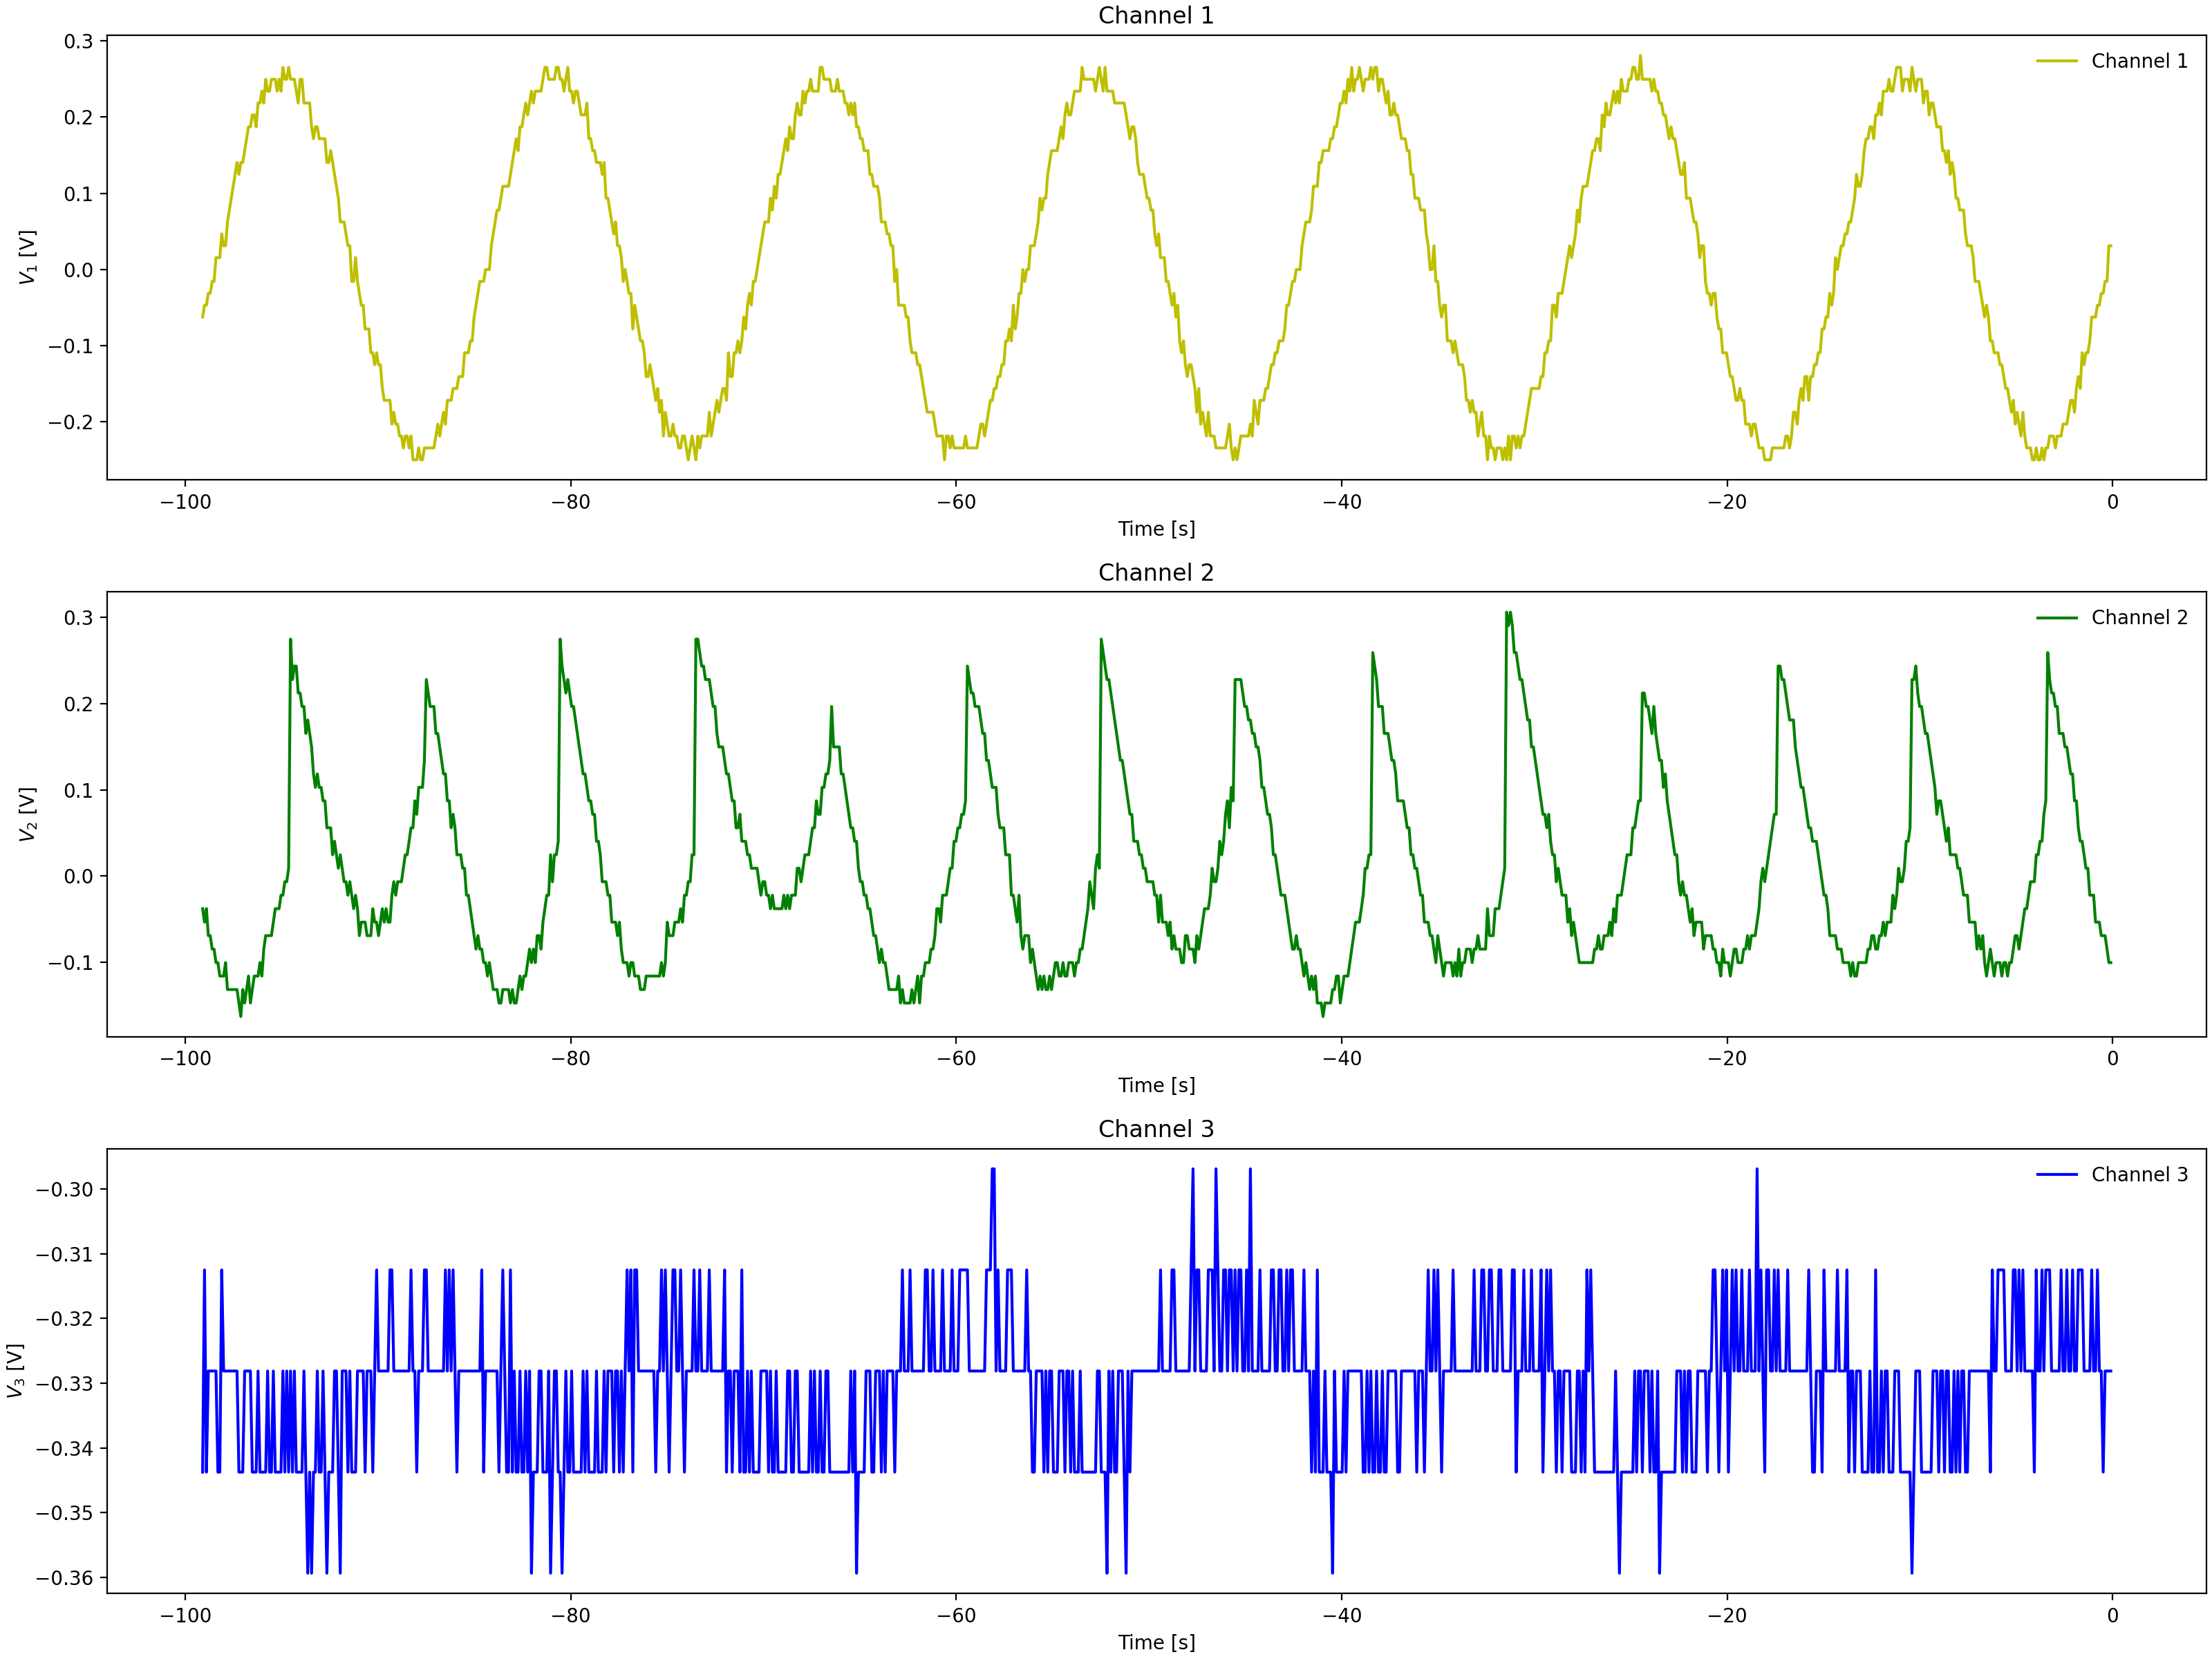

The data file committed next to this chart (first rows):
Channel 1 Time, Channel 1 Voltage, Channel 2 Time, Channel 2 Voltage, Channel 3 Time, Channel 3 Voltage
-0.0992, 0.031, -0.0992, -0.1003, -0.0992, -0.3125
-0.1984, 0.031, -0.1984, -0.1003, -0.1984, -0.3281
-0.2976, -0.01588, -0.2976, -0.069, -0.2976, -0.3281
-0.3968, -0.01588, -0.3968, -0.069, -0.3968, -0.3281
-0.496, -0.0315, -0.496, -0.08463, -0.496, -0.3281
-0.5952, -0.0315, -0.5952, -0.069, -0.5952, -0.3438
-0.6944, -0.04713, -0.6944, -0.069, -0.6944, -0.3281
-0.7936, -0.06275, -0.7936, -0.03775, -0.7936, -0.3438
-0.8928, -0.07838, -0.8928, -0.03775, -0.8928, -0.3125
-0.992, -0.094, -0.992, -0.02212, -0.992, -0.3281
-1.091, -0.07838, -1.091, -0.0065, -1.091, -0.3281
-1.19, -0.094, -1.19, -0.0065, -1.19, -0.3281
-1.29, -0.1096, -1.29, -0.02212, -1.29, -0.3438
-1.389, -0.1096, -1.389, -0.0065, -1.389, -0.3438
-1.488, -0.1253, -1.488, 0.02475, -1.488, -0.3438
-1.587, -0.1096, -1.587, 0.02475, -1.587, -0.3281
-1.686, -0.1253, -1.686, 0.04038, -1.686, -0.3281
-1.786, -0.1721, -1.786, 0.07162, -1.786, -0.3438
-1.885, -0.1721, -1.885, 0.07162, -1.885, -0.3281
-1.984, -0.1721, -1.984, 0.08725, -1.984, -0.3281
-2.083, -0.1721, -2.083, 0.1029, -2.083, -0.3281
-2.182, -0.1721, -2.182, 0.1185, -2.182, -0.3281
-2.282, -0.1878, -2.282, 0.1029, -2.282, -0.3281
-2.381, -0.2034, -2.381, 0.1185, -2.381, -0.3281
-2.48, -0.2034, -2.48, 0.1341, -2.48, -0.3438
-2.579, -0.2034, -2.579, 0.1497, -2.579, -0.3438
-2.678, -0.2346, -2.678, 0.1654, -2.678, -0.3281
-2.778, -0.219, -2.778, 0.181, -2.778, -0.3281
-2.877, -0.219, -2.877, 0.181, -2.877, -0.3281
-2.976, -0.2346, -2.976, 0.181, -2.976, -0.3281
-3.075, -0.2346, -3.075, 0.2279, -3.075, -0.3281
-3.174, -0.2346, -3.174, 0.2122, -3.174, -0.3281
-3.274, -0.2346, -3.274, 0.2122, -3.274, -0.3438
-3.373, -0.2346, -3.373, 0.2435, -3.373, -0.3281
-3.472, -0.2346, -3.472, 0.08725, -3.472, -0.3281
-3.571, -0.2346, -3.571, 0.08725, -3.571, -0.3281
-3.67, -0.2502, -3.67, 0.08725, -3.67, -0.3281
-3.77, -0.2502, -3.77, 0.07162, -3.77, -0.3281
-3.869, -0.219, -3.869, 0.04038, -3.869, -0.3281
-3.968, -0.219, -3.968, 0.056, -3.968, -0.3438
-4.067, -0.2346, -4.067, 0.04038, -4.067, -0.3281
-4.166, -0.2346, -4.166, 0.02475, -4.166, -0.3281
-4.266, -0.2502, -4.266, 0.02475, -4.266, -0.3281
-4.365, -0.219, -4.365, 0.009125, -4.365, -0.3281
-4.464, -0.219, -4.464, 0.009125, -4.464, -0.3281
-4.563, -0.219, -4.563, 0.009125, -4.563, -0.3281
-4.662, -0.2346, -4.662, 0.02475, -4.662, -0.3281
-4.762, -0.219, -4.762, 0.009125, -4.762, -0.3281
-4.861, -0.2034, -4.861, 0.009125, -4.861, -0.3125
-4.96, -0.2034, -4.96, -0.02212, -4.96, -0.3281
-5.059, -0.1721, -5.059, -0.02212, -5.059, -0.3281
-5.158, -0.1878, -5.158, -0.0065, -5.158, -0.3281
-5.258, -0.1721, -5.258, -0.0065, -5.258, -0.3281
-5.357, -0.1565, -5.357, -0.02212, -5.357, -0.3281
-5.456, -0.1565, -5.456, -0.02212, -5.456, -0.3125
-5.555, -0.1565, -5.555, -0.02212, -5.555, -0.3281
-5.654, -0.1409, -5.654, -0.069, -5.654, -0.3281
-5.754, -0.1096, -5.754, -0.02212, -5.754, -0.3281
-5.853, -0.094, -5.853, -0.03775, -5.853, -0.3281
-5.952, -0.1253, -5.952, -0.05337, -5.952, -0.3281
... 939 more rows
